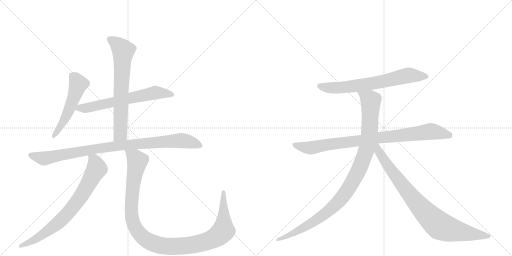
t = 0.00 s
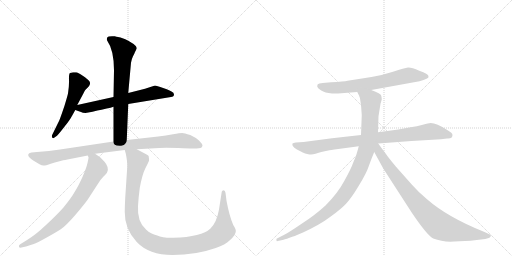
t = 1.87 s
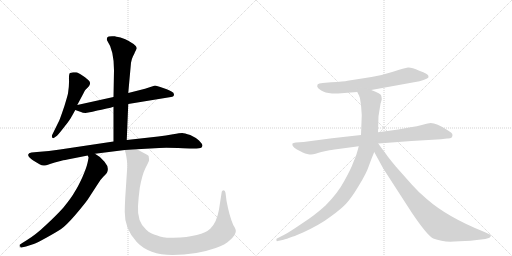
t = 3.75 s
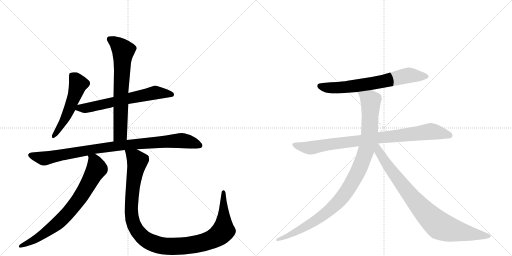
t = 5.62 s
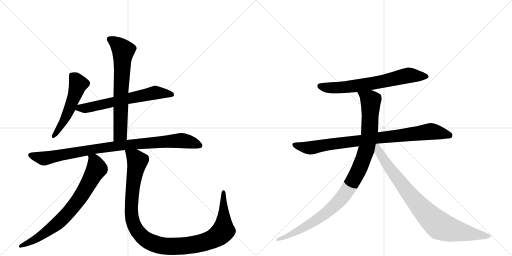
t = 7.49 s
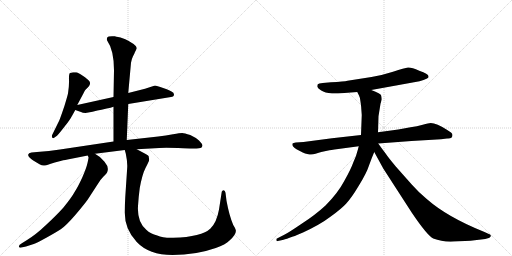
t = 9.37 s

The animated SVG that drew these frames (rendered in a browser with its animation timeline set to each time). Animation: 10 CSS @keyframes rules; one cycle of 9.37 s.

<svg version="1.1" viewBox="0 0 2048 1024" xmlns="http://www.w3.org/2000/svg">
  <g stroke="lightgray" stroke-dasharray="1,1" stroke-width="1" transform="scale(4, 4)">
    <line x1="0" y1="0" x2="256" y2="256"></line>
    <line x1="256" y1="0" x2="0" y2="256"></line>
    <line x1="128" y1="0" x2="128" y2="256"></line>
    <line x1="0" y1="128" x2="256" y2="128"></line>
    <line x1="256" y1="0" x2="512" y2="256"></line>
    <line x1="512" y1="0" x2="256" y2="256"></line>
    <line x1="384" y1="0" x2="384" y2="256"></line>
    <line x1="256" y1="128" x2="512" y2="128"></line>
  </g>
<g transform="scale(1, -1) translate(0, -850)">
   <style type="text/css">
    @keyframes keyframes0 {
      from {
       stroke: black;
       stroke-dashoffset: 531;
       stroke-width: 128;
       }
       63% {
       animation-timing-function: step-end;
       stroke: black;
       stroke-dashoffset: 0;
       stroke-width: 128;
       }
       to {
       stroke: black;
       stroke-width: 1024;
       }
       }
       #make-me-a-hanzi-animation-0 {
         animation: keyframes0 0.682129s both;
         animation-delay: 0.000000s;
         animation-timing-function: linear;
       }
    @keyframes keyframes1 {
      from {
       stroke: black;
       stroke-dashoffset: 641;
       stroke-width: 128;
       }
       68% {
       animation-timing-function: step-end;
       stroke: black;
       stroke-dashoffset: 0;
       stroke-width: 128;
       }
       to {
       stroke: black;
       stroke-width: 1024;
       }
       }
       #make-me-a-hanzi-animation-1 {
         animation: keyframes1 0.771647s both;
         animation-delay: 0.682129s;
         animation-timing-function: linear;
       }
    @keyframes keyframes2 {
      from {
       stroke: black;
       stroke-dashoffset: 693;
       stroke-width: 128;
       }
       69% {
       animation-timing-function: step-end;
       stroke: black;
       stroke-dashoffset: 0;
       stroke-width: 128;
       }
       to {
       stroke: black;
       stroke-width: 1024;
       }
       }
       #make-me-a-hanzi-animation-2 {
         animation: keyframes2 0.813965s both;
         animation-delay: 1.453776s;
         animation-timing-function: linear;
       }
    @keyframes keyframes3 {
      from {
       stroke: black;
       stroke-dashoffset: 940;
       stroke-width: 128;
       }
       75% {
       animation-timing-function: step-end;
       stroke: black;
       stroke-dashoffset: 0;
       stroke-width: 128;
       }
       to {
       stroke: black;
       stroke-width: 1024;
       }
       }
       #make-me-a-hanzi-animation-3 {
         animation: keyframes3 1.014974s both;
         animation-delay: 2.267741s;
         animation-timing-function: linear;
       }
    @keyframes keyframes4 {
      from {
       stroke: black;
       stroke-dashoffset: 762;
       stroke-width: 128;
       }
       71% {
       animation-timing-function: step-end;
       stroke: black;
       stroke-dashoffset: 0;
       stroke-width: 128;
       }
       to {
       stroke: black;
       stroke-width: 1024;
       }
       }
       #make-me-a-hanzi-animation-4 {
         animation: keyframes4 0.870117s both;
         animation-delay: 3.282715s;
         animation-timing-function: linear;
       }
    @keyframes keyframes5 {
      from {
       stroke: black;
       stroke-dashoffset: 1132;
       stroke-width: 128;
       }
       79% {
       animation-timing-function: step-end;
       stroke: black;
       stroke-dashoffset: 0;
       stroke-width: 128;
       }
       to {
       stroke: black;
       stroke-width: 1024;
       }
       }
       #make-me-a-hanzi-animation-5 {
         animation: keyframes5 1.171224s both;
         animation-delay: 4.152832s;
         animation-timing-function: linear;
       }
    @keyframes keyframes6 {
      from {
       stroke: black;
       stroke-dashoffset: 688;
       stroke-width: 128;
       }
       69% {
       animation-timing-function: step-end;
       stroke: black;
       stroke-dashoffset: 0;
       stroke-width: 128;
       }
       to {
       stroke: black;
       stroke-width: 1024;
       }
       }
       #make-me-a-hanzi-animation-6 {
         animation: keyframes6 0.809896s both;
         animation-delay: 5.324056s;
         animation-timing-function: linear;
       }
    @keyframes keyframes7 {
      from {
       stroke: black;
       stroke-dashoffset: 883;
       stroke-width: 128;
       }
       74% {
       animation-timing-function: step-end;
       stroke: black;
       stroke-dashoffset: 0;
       stroke-width: 128;
       }
       to {
       stroke: black;
       stroke-width: 1024;
       }
       }
       #make-me-a-hanzi-animation-7 {
         animation: keyframes7 0.968587s both;
         animation-delay: 6.133952s;
         animation-timing-function: linear;
       }
    @keyframes keyframes8 {
      from {
       stroke: black;
       stroke-dashoffset: 1034;
       stroke-width: 128;
       }
       77% {
       animation-timing-function: step-end;
       stroke: black;
       stroke-dashoffset: 0;
       stroke-width: 128;
       }
       to {
       stroke: black;
       stroke-width: 1024;
       }
       }
       #make-me-a-hanzi-animation-8 {
         animation: keyframes8 1.091471s both;
         animation-delay: 7.102539s;
         animation-timing-function: linear;
       }
    @keyframes keyframes9 {
      from {
       stroke: black;
       stroke-dashoffset: 867;
       stroke-width: 128;
       }
       74% {
       animation-timing-function: step-end;
       stroke: black;
       stroke-dashoffset: 0;
       stroke-width: 128;
       }
       to {
       stroke: black;
       stroke-width: 1024;
       }
       }
       #make-me-a-hanzi-animation-9 {
         animation: keyframes9 0.955566s both;
         animation-delay: 8.194010s;
         animation-timing-function: linear;
       }
</style>
<path d="M 309 430 L 333 475 Q 339 488 341 490 L 354 503 Q 366 518 355 528 Q 351 533 331 547 Q 311 560 305 561 L 293 561 L 280 558 Q 275 554 276 531 Q 277 507 272 476 Q 271 470 258 427 Q 239 371 237 368 L 209 311 Q 206 304 209 300 Q 212 295 218 300 L 228 307 Q 237 316 260 346 Q 283 375 286 383 Q 290 389 301 410 L 309 430 Z" fill="lightgray"></path> 
<path d="M 620 508 L 580 495 L 513 478 L 454 462 L 309 430 C 280 424 273 420 301 410 L 324 402 Q 330 398 342 398 L 370 403 Q 391 410 406 411 Q 454 422 454 423 L 513 434 L 684 462 Q 696 463 696 472 Q 696 480 686 484 Q 680 488 667 493 L 641 502 Q 625 508 620 508 Z" fill="lightgray"></path> 
<path d="M 513 478 L 524 599 Q 528 618 532 625 Q 536 631 540 642 L 547 656 Q 547 661 543 666 Q 523 686 482 700 L 467 703 Q 463 703 461 705 L 459 705 Q 432 707 429 700 Q 426 692 428 689 Q 456 649 456 569 L 454 462 L 454 423 L 454 284 C 454 254 506 260 507 290 L 513 434 L 513 478 Z" fill="lightgray"></path> 
<path d="M 454 284 L 240 252 Q 197 246 148 242 L 126 240 Q 114 238 113 232 Q 111 226 119 219 Q 126 212 133 208 L 158 193 Q 169 187 176 188 Q 182 188 200 194 Q 217 200 242 206 Q 266 212 270 212 L 351 228 L 380 235 L 499 250 L 547 253 L 637 258 Q 664 260 732 257 L 759 256 Q 800 255 805 259 Q 809 262 810 268 Q 810 274 796 288 Q 781 301 761 310 Q 737 318 729 318 Q 720 318 692 313 Q 664 307 633 304 L 507 290 L 454 284 Z" fill="lightgray"></path> 
<path d="M 351 228 L 354 221 Q 355 220 350 198 Q 345 176 329 140 Q 312 103 299 83 Q 287 61 253 19 Q 226 -11 184 -50 Q 142 -90 105 -112 L 89 -122 Q 73 -130 76 -137 Q 77 -142 86 -140 L 104 -136 L 135 -126 Q 147 -122 185 -101 Q 223 -80 243 -67 Q 263 -54 302 -9 Q 340 36 351 52 L 390 112 Q 400 130 414 144 Q 428 157 429 162 Q 437 181 418 203 Q 403 223 380 235 C 354 251 347 255 351 228 Z" fill="lightgray"></path> 
<path d="M 499 250 L 503 236 Q 510 203 509 182 L 501 61 Q 499 25 499 2 Q 498 -66 547 -118 Q 596 -170 690 -170 Q 784 -170 863 -142 Q 902 -128 918 -112 Q 947 -87 943 -70 Q 942 -64 933 -50 Q 917 -13 906 47 L 902 79 Q 900 88 895 89 Q 888 89 887 83 L 876 12 Q 867 -39 842 -64 Q 807 -98 693 -101 Q 650 -102 629 -92 Q 602 -86 585 -69 Q 548 -38 552 26 Q 554 61 559 98 Q 569 153 582 178 Q 595 203 596 207 Q 597 211 595 223 Q 596 228 579 236 L 547 253 C 521 267 492 279 499 250 Z" fill="lightgray"></path> 
<path d="M 1485 490 L 1678 525 Q 1696 530 1706 535 Q 1716 539 1714 545 Q 1714 555 1677 567 Q 1646 581 1632 580 Q 1619 578 1572 563 Q 1525 548 1486 542 L 1390 527 Q 1377 524 1324 521 L 1291 518 Q 1274 516 1271 513 Q 1269 510 1269 503 Q 1271 497 1285 488 Q 1299 479 1328 476 L 1352 476 L 1429 482 L 1485 490 Z" fill="lightgray"></path> 
<path d="M 1810 310 Q 1810 316 1804 320 L 1789 330 Q 1746 358 1723 358 Q 1715 358 1691 351 Q 1668 344 1642 341 L 1593 332 L 1512 321 L 1444 310 L 1328 297 L 1214 282 L 1183 280 Q 1173 278 1170 276 Q 1166 265 1186 253 L 1211 240 Q 1219 235 1233 233 Q 1248 230 1262 235 Q 1276 240 1285 242 L 1313 248 Q 1319 250 1353 254 L 1435 265 L 1513 276 L 1646 286 L 1764 293 L 1788 296 Q 1810 294 1810 310 Z" fill="lightgray"></path> 
<path d="M 1512 321 L 1514 385 L 1522 435 L 1527 452 Q 1527 458 1525 467 Q 1524 476 1485 490 C 1457 501 1416 509 1429 482 L 1436 468 Q 1440 462 1442 443 Q 1445 423 1445 417 L 1447 390 L 1444 310 L 1435 265 L 1431 250 Q 1425 225 1413 200 Q 1404 174 1377 126 Q 1351 77 1302 28 Q 1262 -9 1208 -44 Q 1155 -80 1139 -88 L 1108 -104 Q 1104 -105 1106 -111 Q 1105 -116 1111 -114 L 1130 -110 Q 1136 -109 1158 -101 L 1172 -96 Q 1179 -94 1188 -90 L 1212 -80 Q 1281 -48 1323 -16 Q 1366 15 1385 36 Q 1405 57 1435 107 Q 1466 157 1476 188 Q 1487 219 1497 242 L 1512 321 Z" fill="lightgray"></path> 
<path d="M 1497 242 L 1533 176 L 1648 -2 Q 1709 -92 1733 -104 Q 1771 -119 1817 -116 L 1882 -113 L 1941 -106 L 1955 -102 Q 1959 -101 1963 -95 Q 1966 -89 1951 -84 L 1938 -78 Q 1790 -19 1707 54 Q 1677 78 1647 112 L 1584 183 Q 1553 220 1541 238 Q 1533 248 1513 276 C 1495 300 1475 283 1497 242 Z" fill="lightgray"></path> 
      <clipPath id="make-me-a-hanzi-clip-0">
      <path d="M 309 430 L 333 475 Q 339 488 341 490 L 354 503 Q 366 518 355 528 Q 351 533 331 547 Q 311 560 305 561 L 293 561 L 280 558 Q 275 554 276 531 Q 277 507 272 476 Q 271 470 258 427 Q 239 371 237 368 L 209 311 Q 206 304 209 300 Q 212 295 218 300 L 228 307 Q 237 316 260 346 Q 283 375 286 383 Q 290 389 301 410 L 309 430 Z" fill="lightgray"></path>
      </clipPath>
      <path clip-path="url(#make-me-a-hanzi-clip-0)" d="M 289 549 L 313 514 L 304 483 L 255 363 L 214 306 " fill="none" id="make-me-a-hanzi-animation-0" stroke-dasharray="403 806" stroke-linecap="round"></path>

      <clipPath id="make-me-a-hanzi-clip-1">
      <path d="M 620 508 L 580 495 L 513 478 L 454 462 L 309 430 C 280 424 273 420 301 410 L 324 402 Q 330 398 342 398 L 370 403 Q 391 410 406 411 Q 454 422 454 423 L 513 434 L 684 462 Q 696 463 696 472 Q 696 480 686 484 Q 680 488 667 493 L 641 502 Q 625 508 620 508 Z" fill="lightgray"></path>
      </clipPath>
      <path clip-path="url(#make-me-a-hanzi-clip-1)" d="M 308 413 L 412 431 L 621 480 L 685 473 " fill="none" id="make-me-a-hanzi-animation-1" stroke-dasharray="513 1026" stroke-linecap="round"></path>

      <clipPath id="make-me-a-hanzi-clip-2">
      <path d="M 513 478 L 524 599 Q 528 618 532 625 Q 536 631 540 642 L 547 656 Q 547 661 543 666 Q 523 686 482 700 L 467 703 Q 463 703 461 705 L 459 705 Q 432 707 429 700 Q 426 692 428 689 Q 456 649 456 569 L 454 462 L 454 423 L 454 284 C 454 254 506 260 507 290 L 513 434 L 513 478 Z" fill="lightgray"></path>
      </clipPath>
      <path clip-path="url(#make-me-a-hanzi-clip-2)" d="M 438 694 L 469 674 L 493 647 L 481 314 L 460 292 " fill="none" id="make-me-a-hanzi-animation-2" stroke-dasharray="565 1130" stroke-linecap="round"></path>

      <clipPath id="make-me-a-hanzi-clip-3">
      <path d="M 454 284 L 240 252 Q 197 246 148 242 L 126 240 Q 114 238 113 232 Q 111 226 119 219 Q 126 212 133 208 L 158 193 Q 169 187 176 188 Q 182 188 200 194 Q 217 200 242 206 Q 266 212 270 212 L 351 228 L 380 235 L 499 250 L 547 253 L 637 258 Q 664 260 732 257 L 759 256 Q 800 255 805 259 Q 809 262 810 268 Q 810 274 796 288 Q 781 301 761 310 Q 737 318 729 318 Q 720 318 692 313 Q 664 307 633 304 L 507 290 L 454 284 Z" fill="lightgray"></path>
      </clipPath>
      <path clip-path="url(#make-me-a-hanzi-clip-3)" d="M 124 229 L 185 217 L 419 260 L 690 286 L 734 287 L 799 268 " fill="none" id="make-me-a-hanzi-animation-3" stroke-dasharray="812 1624" stroke-linecap="round"></path>

      <clipPath id="make-me-a-hanzi-clip-4">
      <path d="M 351 228 L 354 221 Q 355 220 350 198 Q 345 176 329 140 Q 312 103 299 83 Q 287 61 253 19 Q 226 -11 184 -50 Q 142 -90 105 -112 L 89 -122 Q 73 -130 76 -137 Q 77 -142 86 -140 L 104 -136 L 135 -126 Q 147 -122 185 -101 Q 223 -80 243 -67 Q 263 -54 302 -9 Q 340 36 351 52 L 390 112 Q 400 130 414 144 Q 428 157 429 162 Q 437 181 418 203 Q 403 223 380 235 C 354 251 347 255 351 228 Z" fill="lightgray"></path>
      </clipPath>
      <path clip-path="url(#make-me-a-hanzi-clip-4)" d="M 359 227 L 376 211 L 387 175 L 311 46 L 225 -48 L 153 -100 L 82 -135 " fill="none" id="make-me-a-hanzi-animation-4" stroke-dasharray="634 1268" stroke-linecap="round"></path>

      <clipPath id="make-me-a-hanzi-clip-5">
      <path d="M 499 250 L 503 236 Q 510 203 509 182 L 501 61 Q 499 25 499 2 Q 498 -66 547 -118 Q 596 -170 690 -170 Q 784 -170 863 -142 Q 902 -128 918 -112 Q 947 -87 943 -70 Q 942 -64 933 -50 Q 917 -13 906 47 L 902 79 Q 900 88 895 89 Q 888 89 887 83 L 876 12 Q 867 -39 842 -64 Q 807 -98 693 -101 Q 650 -102 629 -92 Q 602 -86 585 -69 Q 548 -38 552 26 Q 554 61 559 98 Q 569 153 582 178 Q 595 203 596 207 Q 597 211 595 223 Q 596 228 579 236 L 547 253 C 521 267 492 279 499 250 Z" fill="lightgray"></path>
      </clipPath>
      <path clip-path="url(#make-me-a-hanzi-clip-5)" d="M 505 244 L 531 227 L 549 203 L 528 64 L 529 -29 L 536 -52 L 556 -83 L 602 -119 L 651 -133 L 714 -135 L 789 -126 L 858 -103 L 893 -73 L 895 81 " fill="none" id="make-me-a-hanzi-animation-5" stroke-dasharray="1004 2008" stroke-linecap="round"></path>

      <clipPath id="make-me-a-hanzi-clip-6">
      <path d="M 1485 490 L 1678 525 Q 1696 530 1706 535 Q 1716 539 1714 545 Q 1714 555 1677 567 Q 1646 581 1632 580 Q 1619 578 1572 563 Q 1525 548 1486 542 L 1390 527 Q 1377 524 1324 521 L 1291 518 Q 1274 516 1271 513 Q 1269 510 1269 503 Q 1271 497 1285 488 Q 1299 479 1328 476 L 1352 476 L 1429 482 L 1485 490 Z" fill="lightgray"></path>
      </clipPath>
      <path clip-path="url(#make-me-a-hanzi-clip-6)" d="M 1278 506 L 1308 499 L 1358 499 L 1518 521 L 1625 547 L 1705 544 " fill="none" id="make-me-a-hanzi-animation-6" stroke-dasharray="560 1120" stroke-linecap="round"></path>

      <clipPath id="make-me-a-hanzi-clip-7">
      <path d="M 1810 310 Q 1810 316 1804 320 L 1789 330 Q 1746 358 1723 358 Q 1715 358 1691 351 Q 1668 344 1642 341 L 1593 332 L 1512 321 L 1444 310 L 1328 297 L 1214 282 L 1183 280 Q 1173 278 1170 276 Q 1166 265 1186 253 L 1211 240 Q 1219 235 1233 233 Q 1248 230 1262 235 Q 1276 240 1285 242 L 1313 248 Q 1319 250 1353 254 L 1435 265 L 1513 276 L 1646 286 L 1764 293 L 1788 296 Q 1810 294 1810 310 Z" fill="lightgray"></path>
      </clipPath>
      <path clip-path="url(#make-me-a-hanzi-clip-7)" d="M 1178 272 L 1214 261 L 1249 259 L 1310 272 L 1718 324 L 1797 309 " fill="none" id="make-me-a-hanzi-animation-7" stroke-dasharray="755 1510" stroke-linecap="round"></path>

      <clipPath id="make-me-a-hanzi-clip-8">
      <path d="M 1512 321 L 1514 385 L 1522 435 L 1527 452 Q 1527 458 1525 467 Q 1524 476 1485 490 C 1457 501 1416 509 1429 482 L 1436 468 Q 1440 462 1442 443 Q 1445 423 1445 417 L 1447 390 L 1444 310 L 1435 265 L 1431 250 Q 1425 225 1413 200 Q 1404 174 1377 126 Q 1351 77 1302 28 Q 1262 -9 1208 -44 Q 1155 -80 1139 -88 L 1108 -104 Q 1104 -105 1106 -111 Q 1105 -116 1111 -114 L 1130 -110 Q 1136 -109 1158 -101 L 1172 -96 Q 1179 -94 1188 -90 L 1212 -80 Q 1281 -48 1323 -16 Q 1366 15 1385 36 Q 1405 57 1435 107 Q 1466 157 1476 188 Q 1487 219 1497 242 L 1512 321 Z" fill="lightgray"></path>
      </clipPath>
      <path clip-path="url(#make-me-a-hanzi-clip-8)" d="M 1437 477 L 1483 448 L 1478 321 L 1460 235 L 1415 130 L 1355 45 L 1286 -16 L 1189 -75 L 1111 -109 " fill="none" id="make-me-a-hanzi-animation-8" stroke-dasharray="906 1812" stroke-linecap="round"></path>

      <clipPath id="make-me-a-hanzi-clip-9">
      <path d="M 1497 242 L 1533 176 L 1648 -2 Q 1709 -92 1733 -104 Q 1771 -119 1817 -116 L 1882 -113 L 1941 -106 L 1955 -102 Q 1959 -101 1963 -95 Q 1966 -89 1951 -84 L 1938 -78 Q 1790 -19 1707 54 Q 1677 78 1647 112 L 1584 183 Q 1553 220 1541 238 Q 1533 248 1513 276 C 1495 300 1475 283 1497 242 Z" fill="lightgray"></path>
      </clipPath>
      <path clip-path="url(#make-me-a-hanzi-clip-9)" d="M 1509 268 L 1516 243 L 1555 181 L 1638 73 L 1689 12 L 1759 -53 L 1835 -76 L 1955 -94 " fill="none" id="make-me-a-hanzi-animation-9" stroke-dasharray="739 1478" stroke-linecap="round"></path>

</g>
</svg>
